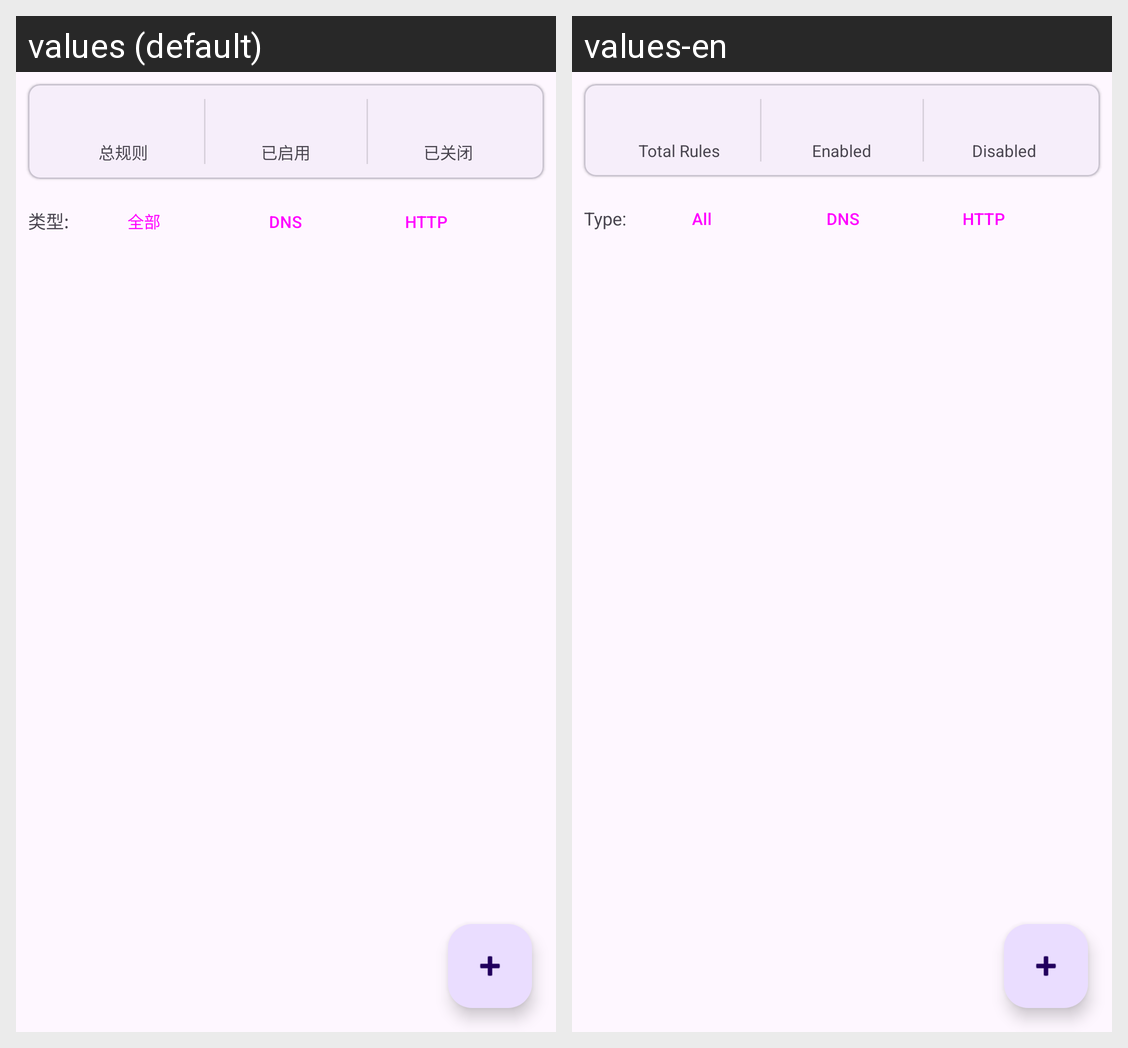

Strings drawn on this Android screen and how each of the app's shown locales translates them:
Android screen res/layout/fragment_gateway_rules.xml rendered under 2 locales, left to right: values (default), values-en. Device: Nexus 5 (rendered at 1080×1920; each locale shown at half size, 540×960, under a caption strip naming it); theme AppTheme.
Strings drawn on this screen, with the default value and each locale's value (text and hints the layout hard-codes, and strings that could not be matched under every locale, appear in the picture but are not listed):

gateway_total_rules
  values: 总规则
  values-en: Total Rules

msg_enabled
  values: 已启用
  values-en: Enabled

msg_disabled
  values: 已关闭
  values-en: Disabled

gateway_type_label
  values: 类型:
  values-en: Type:

gateway_all
  values: 全部
  values-en: All

tech_dns
  values: DNS
  values-en: DNS

tech_http
  values: HTTP
  values-en: HTTP
